Photos from the image-classification dataset "real" in the GitHub repository orianapresacan/EmbryoStageGen. Its 5 classes are: 2-cell embryo, 4-cell embryo, 8-cell embryo, blastocyst, morula.

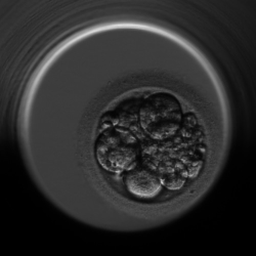
Label: 8-cell embryo

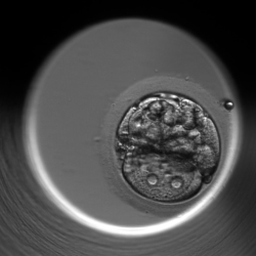
Label: blastocyst

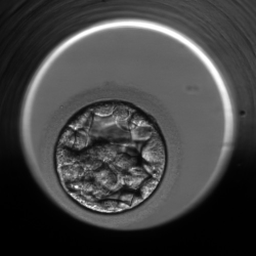
Label: blastocyst

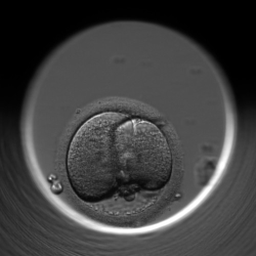
Label: 2-cell embryo

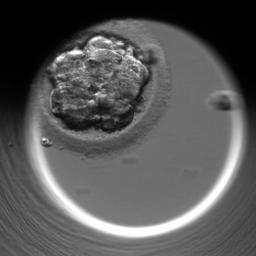
Label: morula

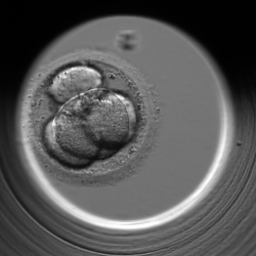
Label: 4-cell embryo
